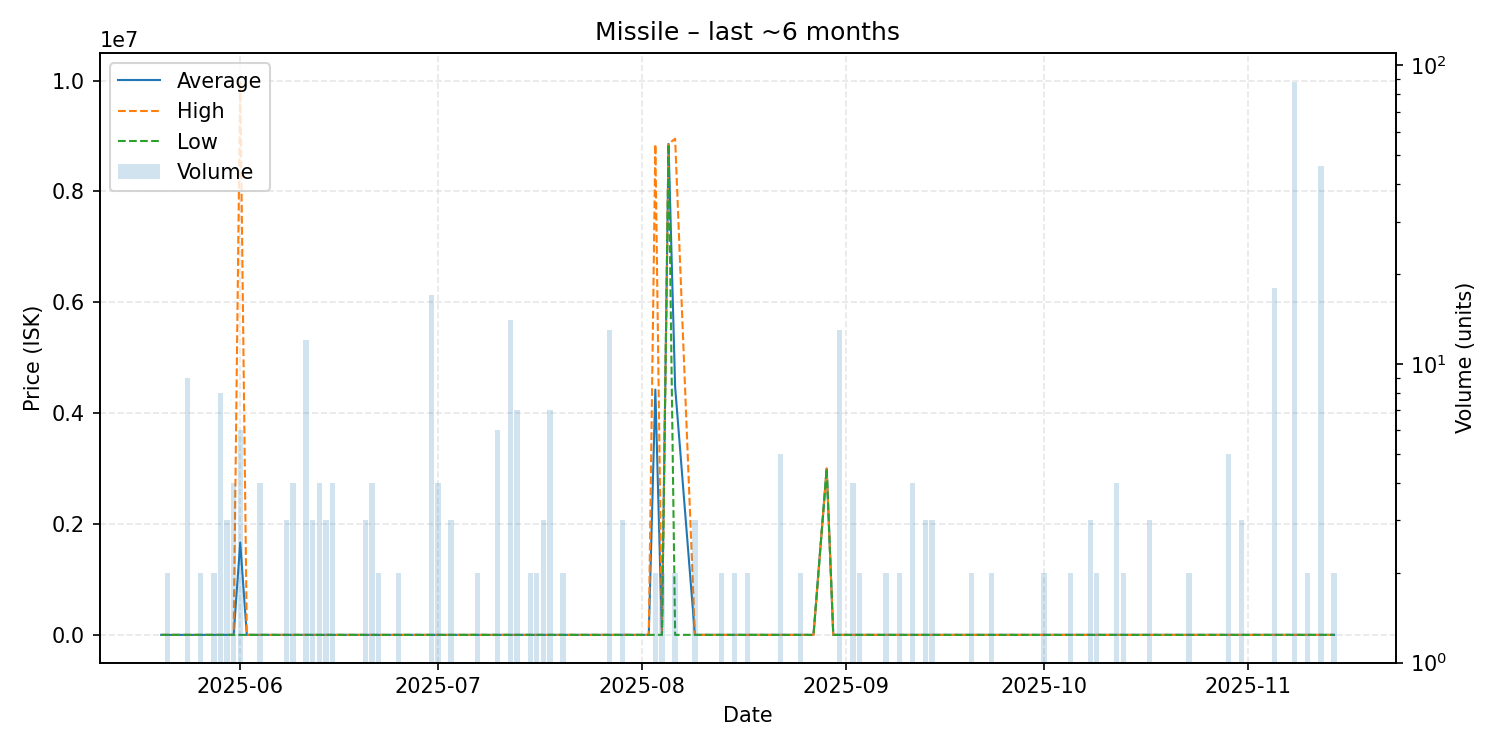

Values plotted in this chart, from the file beside it:
date, average, highest, lowest, order_count, volume
2025-05-20, 20.0, 20.0, 20.0, 1, 1
2025-05-21, 20.0, 20.0, 20.0, 2, 2
2025-05-22, 20.0, 20.0, 20.0, 1, 1
2025-05-24, 20.0, 20.0, 20.0, 3, 9
2025-05-26, 20.0, 20.0, 20.0, 2, 2
2025-05-28, 20.0, 20.0, 20.0, 2, 2
2025-05-29, 20.0, 20.0, 20.0, 4, 8
2025-05-30, 20.0, 20.0, 20.0, 3, 3
2025-05-31, 20.0, 20.0, 20.0, 3, 4
2025-06-01, 1666183, 9997000, 20.0, 3, 6
2025-06-02, 20.0, 20.0, 20.0, 1, 1
2025-06-04, 20.0, 20.0, 20.0, 2, 4
2025-06-07, 20.0, 20.0, 20.0, 1, 1
2025-06-08, 21.0, 21.0, 21.0, 2, 3
2025-06-09, 21.0, 21.0, 21.0, 3, 4
2025-06-10, 21.0, 21.0, 21.0, 1, 1
2025-06-11, 21.0, 21.0, 21.0, 3, 12
2025-06-12, 21.0, 21.0, 21.0, 3, 3
2025-06-13, 21.0, 21.0, 21.0, 3, 4
2025-06-14, 21.0, 21.0, 21.0, 3, 3
2025-06-15, 21.0, 21.0, 21.0, 3, 4
2025-06-17, 21.0, 21.0, 21.0, 1, 1
2025-06-18, 22.0, 22.0, 22.0, 1, 1
2025-06-20, 24.0, 24.0, 24.0, 3, 3
2025-06-21, 26.0, 26.0, 26.0, 4, 4
2025-06-22, 26.0, 26.0, 26.0, 1, 2
2025-06-25, 27.0, 27.0, 27.0, 2, 2
2025-06-26, 27.0, 27.0, 27.0, 1, 1
2025-06-30, 27.0, 27.0, 27.0, 6, 17
2025-07-01, 25.5, 27.0, 25.0, 3, 4
2025-07-03, 25.0, 25.0, 25.0, 1, 3
2025-07-06, 25.0, 25.0, 25.0, 1, 1
2025-07-07, 25.0, 25.0, 25.0, 1, 2
2025-07-10, 25.0, 25.0, 25.0, 1, 6
2025-07-11, 25.0, 25.0, 25.0, 1, 1
2025-07-12, 25.0, 25.0, 25.0, 2, 14
2025-07-13, 25.0, 25.0, 25.0, 1, 7
2025-07-15, 25.0, 25.0, 25.0, 1, 2
2025-07-16, 25.0, 25.0, 25.0, 1, 2
2025-07-17, 25.0, 25.0, 25.0, 2, 3
2025-07-18, 25.0, 25.0, 25.0, 4, 7
2025-07-20, 25.0, 25.0, 25.0, 2, 2
2025-07-21, 25.0, 25.0, 25.0, 1, 1
2025-07-23, 25.0, 25.0, 25.0, 1, 1
2025-07-25, 25.0, 25.0, 25.0, 1, 1
2025-07-27, 25.0, 25.0, 25.0, 2, 13
2025-07-29, 50.0, 100.0, 25.0, 2, 3
2025-07-31, 100.0, 100.0, 100.0, 1, 1
2025-08-02, 101.0, 101.0, 101.0, 1, 1
2025-08-03, 4425050, 8850000, 101.0, 2, 2
2025-08-04, 101.0, 101.0, 101.0, 1, 2
2025-08-05, 8857000, 8857000, 8857000, 1, 1
2025-08-06, 4475050, 8950000, 101.0, 2, 2
2025-08-09, 101.0, 101.0, 101.0, 3, 3
2025-08-10, 101.0, 101.0, 101.0, 1, 1
2025-08-13, 101.0, 101.0, 101.0, 2, 2
2025-08-15, 101.0, 101.0, 101.0, 1, 2
2025-08-17, 101.0, 101.0, 101.0, 2, 2
2025-08-20, 101.0, 101.0, 101.0, 1, 1
2025-08-21, 101.0, 101.0, 101.0, 1, 1
... 46 more rows
